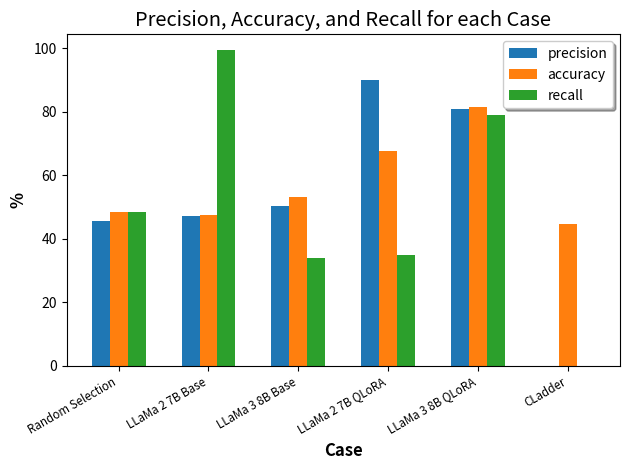

This chart was generated by the following Python code:
'''
Code to generate the plot for the Part 2 Bar Graph of the results

NOTE: matplotlib is necessary to run this file
'''
import numpy as np
import matplotlib.pyplot as plt

# results data
results = [
    # random selection
    {'model_name': "Random Selection", 'precision': 0.45616883116883117, 'recall': 0.48490077653149266, 'accuracy': 0.48579545454545453, 'f1_score': 0.47009619406106234},
    # llama2
    {"model_name": "LLaMa 2 7B Base", 'precision': 0.4721311475409836, 'recall': 0.993960310612597, 'accuracy': 0.4744318181818182, 'f1_score': 0.6401778271742151},
    # llama3
    {'model_name': "LLaMa 3 8B Base", 'precision': 0.5025510204081632, 'recall': 0.3399482312338223, 'accuracy': 0.53125, 'f1_score': 0.40555841482243954},
    # llama2 QLoRA
    {'model_name': "LLaMa 2 7B QLoRA", 'precision': 0.8995535714285714, 'recall': 0.34771354616048317, 'accuracy': 0.6749188311688312, 'f1_score': 0.5015556938394523},
    # llama3 QLoRA
    {'model_name': "LLaMa 3 8B QLoRA", 'precision': 0.808641975308642, 'recall': 0.7911993097497843, 'accuracy': 0.8137175324675324, 'f1_score': 0.7998255560401222},
    # CLadder
    {"precision": 0, "recall": 0, "accuracy": 0.4466, "model_name": "CLadder"},
]
# setup
width = 0.2
N = len(results)
indices = np.arange(N)
bins = [item["model_name"] for item in results]
metrics = ("precision", "accuracy", "recall")
# define the plot
fig1, ax1 = plt.subplots()


temp_width = width * -2/3
for metric in metrics:
    #plot each metric
    res_metric = [item[metric]*100 for item in results]
    bar = ax1.bar(indices + temp_width, res_metric, label=metric.capitalize(), width=width)
    temp_width += width


ax1.set_xlabel("Case", fontsize="large", fontweight="semibold", )
ax1.set_ylabel("%", fontweight="semibold",fontsize="large")
ax1.set_title("Precision, Accuracy, and Recall for each Case",fontsize="x-large")
ax1.set_xticks(indices + width / 3, bins, fontsize="small")
plt.setp(ax1.get_xticklabels(), rotation=30, horizontalalignment="right")
ax1.legend(metrics, loc="upper right", fancybox=True, shadow=True, ncols=1, bbox_to_anchor=(1,1))

fig1.tight_layout()

# save plot to a file
fig1.savefig("finetuning_barchart.png")
